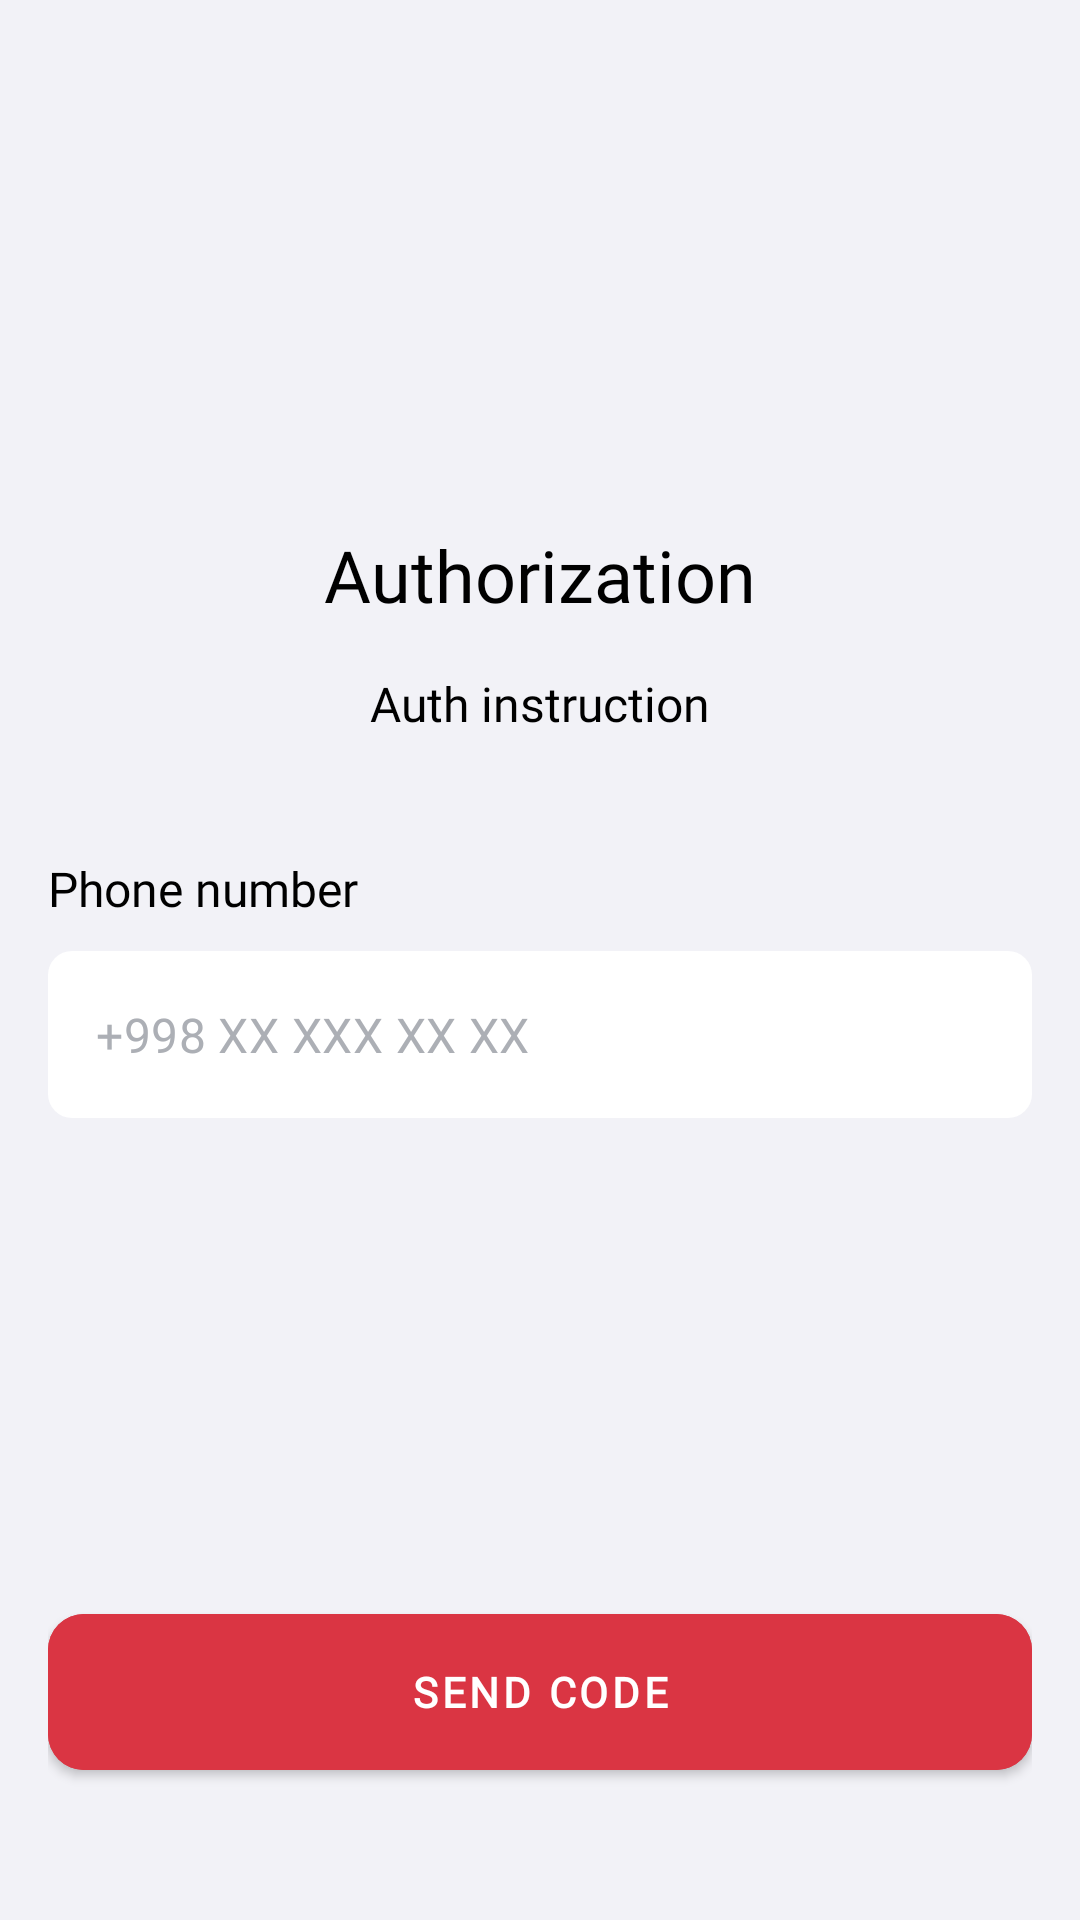

Produce the Android XML layout that renders to this screen, including the resource entries it uses.
<!-- AndroidManifest.xml: application theme Theme.Barbershop -->
<!-- res/layout/fragment_auth.xml -->
<?xml version="1.0" encoding="utf-8"?>
<LinearLayout xmlns:android="http://schemas.android.com/apk/res/android"
    xmlns:app="http://schemas.android.com/apk/res-auto"
    xmlns:tools="http://schemas.android.com/tools"
    android:id="@+id/parentLinearLayoutAuth"
    android:layout_width="match_parent"
    android:layout_height="match_parent"
    android:background="@color/back_color"
    android:orientation="vertical"
    android:padding="16dp"
    tools:context=".ui.auth.AuthFragment">

    <LinearLayout
        android:layout_width="match_parent"
        android:layout_height="wrap_content"
        android:layout_weight="1"
        android:gravity="center_vertical"
        android:orientation="vertical">

        <TextView
            android:layout_width="wrap_content"
            android:layout_height="wrap_content"
            android:layout_gravity="center_horizontal"
            android:fontFamily="@font/proxima_nova_semibold"
            android:text="Authorization"
            android:textColor="@color/black"
            android:textSize="24sp" />

        <TextView
            android:layout_width="wrap_content"
            android:layout_height="wrap_content"
            android:layout_gravity="center_horizontal"
            android:layout_marginTop="16dp"
            android:fontFamily="@font/proxima_nova_regular"
            android:text="Auth instruction"
            android:textColor="@color/black"
            android:textSize="16sp" />

        <TextView
            android:id="@+id/textView5"
            android:layout_width="match_parent"
            android:layout_height="wrap_content"
            android:layout_marginTop="40dp"
            android:fontFamily="@font/proxima_nova_regular"
            android:text="Phone number"
            android:textColor="#000000"
            android:textSize="16sp" />

        <com.google.android.material.textfield.TextInputLayout
            android:id="@+id/textInputLayout"
            style="@style/Widget.MaterialComponents.TextInputLayout.OutlinedBox"
            android:layout_width="match_parent"
            android:layout_height="wrap_content"
            android:layout_marginTop="10dp"
            app:boxBackgroundColor="@color/white"
            app:boxCornerRadiusBottomEnd="8dp"
            app:boxCornerRadiusBottomStart="8dp"
            app:boxCornerRadiusTopEnd="8dp"
            app:boxCornerRadiusTopStart="8dp"
            app:boxStrokeWidth="0dp"
            app:hintEnabled="false">

            <com.google.android.material.textfield.TextInputEditText
                android:id="@+id/phoneNumberEditText"
                android:layout_width="match_parent"
                android:layout_height="wrap_content"
                android:fontFamily="@font/proxima_nova_regular"
                android:hint="+998 XX XXX XX XX"
                android:inputType="phone"
                android:paddingStart="16dp"
                android:paddingEnd="16dp"
                android:textColor="#000000"
                android:textColorHint="#ACAFB5"
                android:textSize="16sp" />
        </com.google.android.material.textfield.TextInputLayout>


    </LinearLayout>


    <com.google.android.material.button.MaterialButton
        android:id="@+id/buttonSendCode"
        android:layout_width="match_parent"
        android:layout_height="64dp"
        android:layout_marginBottom="28dp"
        android:backgroundTint="@color/primary"
        android:elevation="24dp"
        android:fontFamily="@font/proxima_nova_bold"
        android:text="Send Code"
        android:textColor="@color/white"
        android:textSize="14dp"
        android:textStyle="bold"
        app:cornerRadius="12dp" />

</LinearLayout>
<!-- resources referenced by this layout -->
<resources>
  <color name="back_color">#F2F2F7</color>
  <color name="black">#FF000000</color>
  <color name="primary">#DA3543</color>
  <color name="white">#FFFFFFFF</color>
  <style name="Theme.Barbershop" parent="Theme.MaterialComponents.DayNight.NoActionBar">
          
          <item name="colorPrimary">@color/purple_500</item>
          <item name="colorPrimaryVariant">@color/purple_700</item>
          <item name="colorOnPrimary">@color/white</item>
          
          <item name="colorSecondary">@color/teal_200</item>
          <item name="colorSecondaryVariant">@color/teal_700</item>
          <item name="colorOnSecondary">@color/black</item>
          
          <item name="android:statusBarColor" tools:targetApi="l">@color/primary</item>
          
      </style>
  <color name="purple_500">#FF6200EE</color>
  <color name="purple_700">#FF3700B3</color>
  <color name="teal_200">#FF03DAC5</color>
  <color name="teal_700">#FF018786</color>
</resources>
